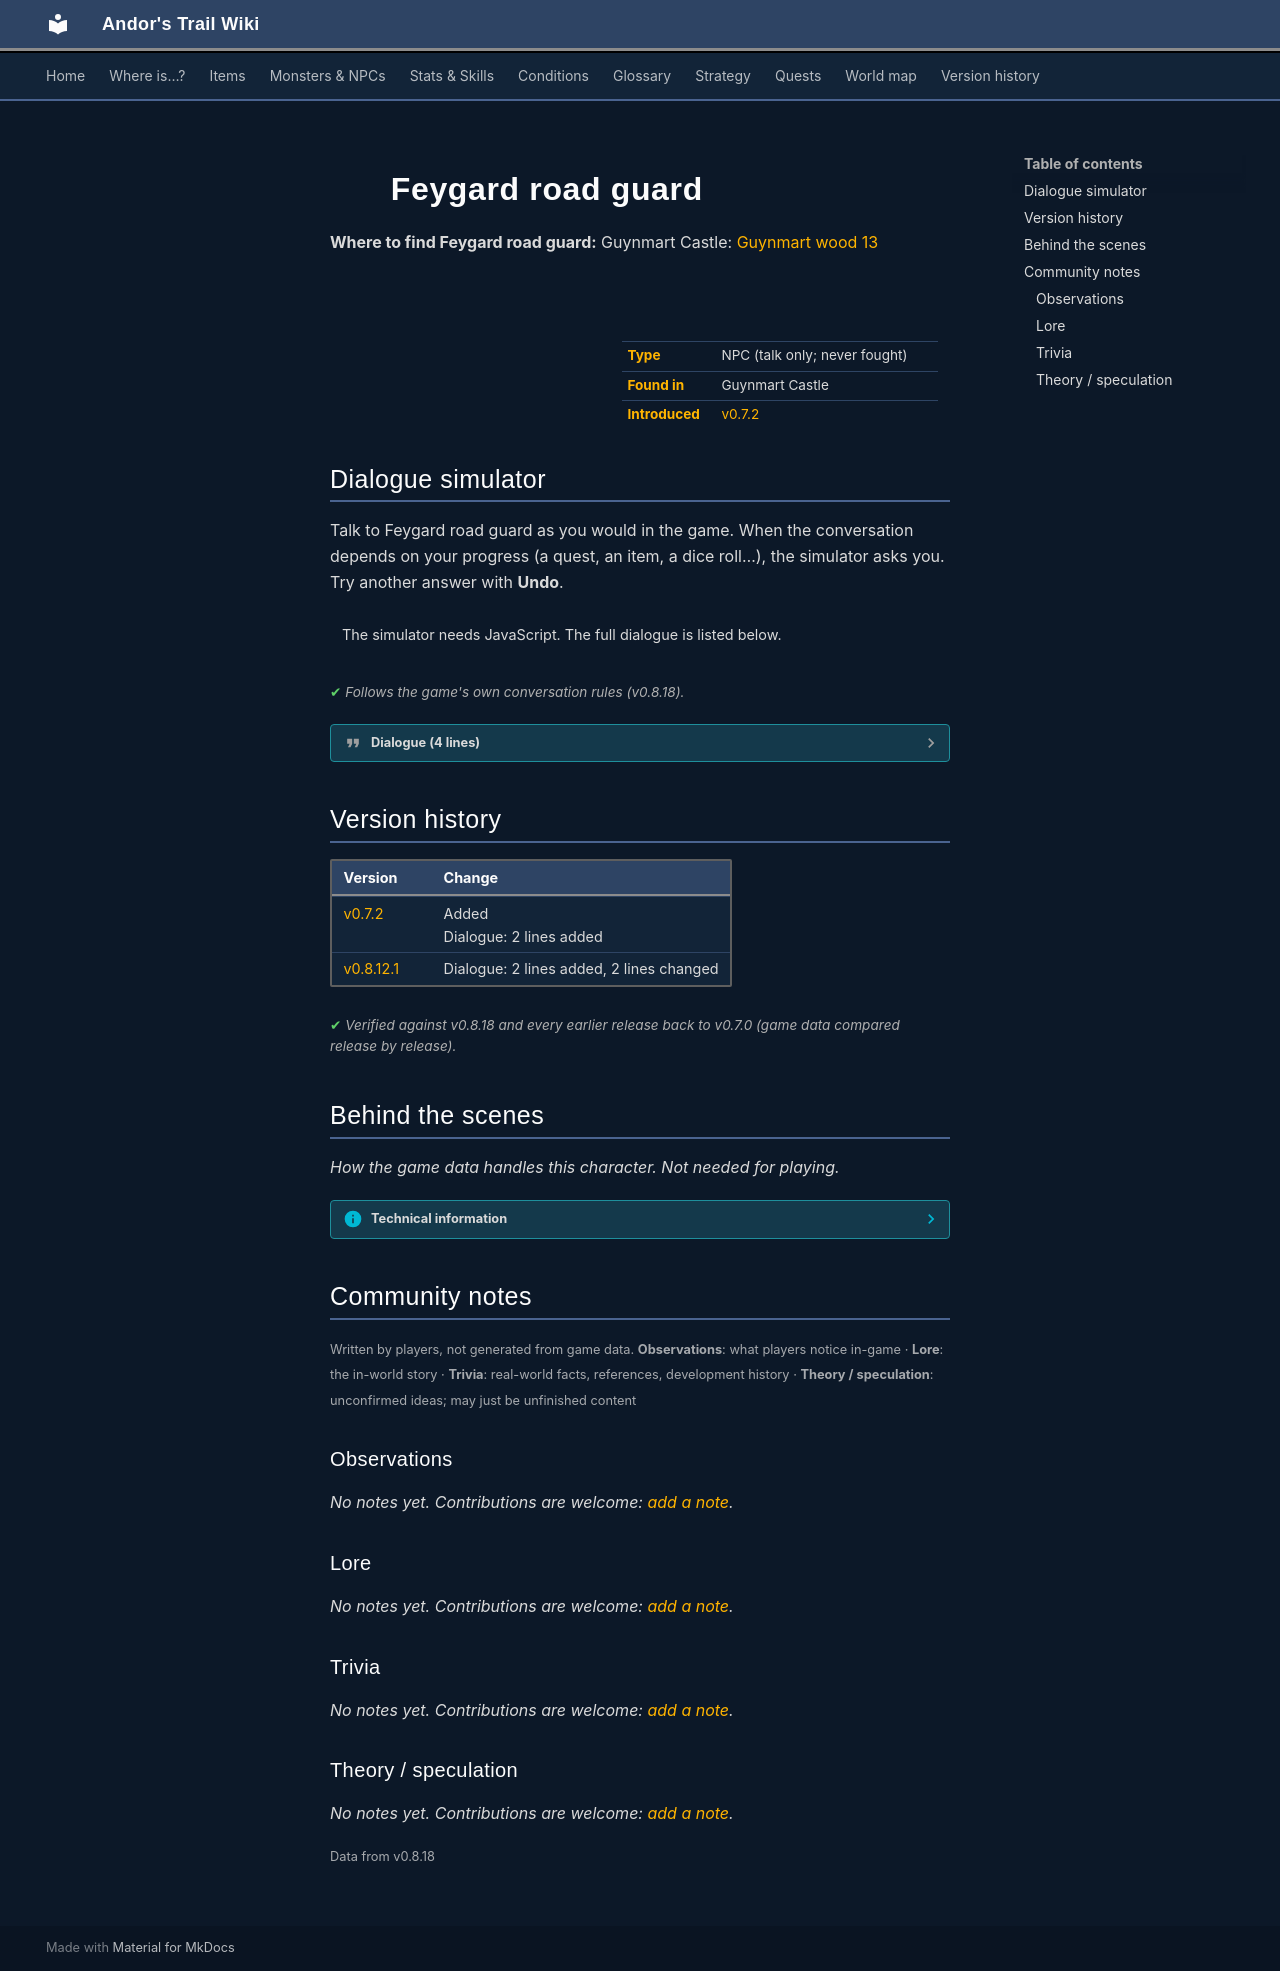

repository: asdfghjkl628/Andor-s-Trail-Wikiiii · page: monsters/guynmart_roadguard/index.html · generator: mkdocs

---
description: "Feygard road guard is a non-player character (NPC) in Andor's Trail, found in Guynmart Castle."
---

# ![](../assets/icons/monsters/monsters_men2_4.png){ .sprite } Feygard road guard

**Where to find Feygard road guard:** Guynmart Castle: [Guynmart wood 13](../maps/guynmart_wood_13.md#pin-npc-guynmart_roadguard)

<div class="infobox" markdown>

<p class="ib-img"><img class="sprite" src="../../assets/icons/monsters/monsters_men2_4.png" alt=""></p>

| | |
|---|---|
| **Type** | NPC (talk only; never fought) |
| **Found in** | Guynmart Castle |
| **Introduced** | [v0.7.2](../versions/0.7.2.md) |

</div>

## Dialogue simulator

Talk to Feygard road guard as you would in the game. When the conversation depends on your progress (a quest, an item, a dice roll…), the simulator asks you. Try another answer with **Undo**.

<div class="dlg-sim" data-src="../../assets/dialogue/guynmart_roadguard_10.json" data-npc="Feygard road guard" markdown="0"><noscript>The simulator needs JavaScript. The full dialogue is listed below.</noscript></div>

<p class="verified">Follows the game's own conversation rules (v0.8.18).</p>

??? quote "Dialogue (4 lines)"

    *Exactly as in the game files. Each line appears once; links jump to where a choice leads.*

    <span id="d-guynmart_roadguard_10"></span>**`guynmart_roadguard_10`** Feygard road guard: “Sorry, the road to Feygard is closed until further notice.”

    - “Oh? Is it the fog that is the problem?” → [guynmart_roadguard_20](#d-guynmart_roadguard_20)
    - “Why?” *(if reached stage 1 of [Feygard fog (hidden flag)](../quests/feygard_fog.md#stage-1))* → [guynmart_roadguard_12](#d-guynmart_roadguard_12)
    - “Why?” *(if reached stage 80 of [Fog in the woods](../quests/fogmonster.md#stage-80))* → [guynmart_roadguard_12](#d-guynmart_roadguard_12)

    <span id="d-guynmart_roadguard_20"></span>**`guynmart_roadguard_20`** Feygard road guard: “Yes. Several men already got lost and never reappeared. There is no way through.”

    - “But ... which fog?” *(if reached stage 1 of [Feygard fog (hidden flag)](../quests/feygard_fog.md#stage-1))* → [guynmart_roadguard_30](#d-guynmart_roadguard_30)

    <span id="d-guynmart_roadguard_12"></span>**`guynmart_roadguard_12`** Feygard road guard: “The fog over there is very dangerous.”

    - “Which fog? Do you ever look up?” → [guynmart_roadguard_30](#d-guynmart_roadguard_30)

    <span id="d-guynmart_roadguard_30"></span>**`guynmart_roadguard_30`** Feygard road guard: “Oh ... Forget it. I feel rather stupid now. Bye.” — **effects:** removes monsters from guynmart_wood_13




## Version history

| Version | Change |
|---|---|
| [v0.7.2](../versions/0.7.2.md) | Added<br>Dialogue: 2 lines added |
| [v0.8.12.1](../versions/0.8.12.1.md) | Dialogue: 2 lines added, 2 lines changed |

<p class="verified">Verified against v0.8.18 and every earlier release back to v0.7.0 (game data compared release by release).</p>


## Behind the scenes

*How the game data handles this character. Not needed for playing.*

??? info "Technical information"

    | | |
    |---|---|
    | Entry ID | `guynmart_roadguard` |
    | Type (wiki) | NPC |
    | Spawn group | `guynmart_roadguard` |
    | Loot table | – |
    | Conversation | `guynmart_roadguard_10` |
    | Faction | – |
    | Movement | – |
    | Icon | `monsters_men2:4` |
    | Defined in | `res/raw/monsterlist_guynmart.json` |

    Raw data:

    ```json
    {
     "id": "guynmart_roadguard",
     "name": "Feygard road guard",
     "iconID": "monsters_men2:4",
     "monsterClass": "humanoid",
     "phraseID": "guynmart_roadguard_10"
    }
    ```


## Community notes

<small>Written by players, not generated from game data. **Observations**: what players notice in-game · **Lore**: the in-world story · **Trivia**: real-world facts, references, development history · **Theory / speculation**: unconfirmed ideas; may just be unfinished content</small>

### Observations

*No notes yet. Contributions are welcome: [add a note](https://github.com/asdfghjkl628/Andor-s-Trail-Wikiiii/new/main/notes/monsters?filename=guynmart_roadguard.md&value=%23%23%20Observations%0A%0A%3C%21--%20what%20players%20notice%20in-game%20--%3E%0A%0A%23%23%20Lore%0A%0A%3C%21--%20the%20in-world%20story%20--%3E%0A%0A%23%23%20Trivia%0A%0A%3C%21--%20real-world%20facts%2C%20references%2C%20development%20history%20--%3E%0A%0A%23%23%20Theory%20/%20speculation%0A%0A%3C%21--%20unconfirmed%20ideas%3B%20may%20just%20be%20unfinished%20content%20--%3E%0A).*

### Lore

*No notes yet. Contributions are welcome: [add a note](https://github.com/asdfghjkl628/Andor-s-Trail-Wikiiii/new/main/notes/monsters?filename=guynmart_roadguard.md&value=%23%23%20Observations%0A%0A%3C%21--%20what%20players%20notice%20in-game%20--%3E%0A%0A%23%23%20Lore%0A%0A%3C%21--%20the%20in-world%20story%20--%3E%0A%0A%23%23%20Trivia%0A%0A%3C%21--%20real-world%20facts%2C%20references%2C%20development%20history%20--%3E%0A%0A%23%23%20Theory%20/%20speculation%0A%0A%3C%21--%20unconfirmed%20ideas%3B%20may%20just%20be%20unfinished%20content%20--%3E%0A).*

### Trivia

*No notes yet. Contributions are welcome: [add a note](https://github.com/asdfghjkl628/Andor-s-Trail-Wikiiii/new/main/notes/monsters?filename=guynmart_roadguard.md&value=%23%23%20Observations%0A%0A%3C%21--%20what%20players%20notice%20in-game%20--%3E%0A%0A%23%23%20Lore%0A%0A%3C%21--%20the%20in-world%20story%20--%3E%0A%0A%23%23%20Trivia%0A%0A%3C%21--%20real-world%20facts%2C%20references%2C%20development%20history%20--%3E%0A%0A%23%23%20Theory%20/%20speculation%0A%0A%3C%21--%20unconfirmed%20ideas%3B%20may%20just%20be%20unfinished%20content%20--%3E%0A).*

### Theory / speculation

*No notes yet. Contributions are welcome: [add a note](https://github.com/asdfghjkl628/Andor-s-Trail-Wikiiii/new/main/notes/monsters?filename=guynmart_roadguard.md&value=%23%23%20Observations%0A%0A%3C%21--%20what%20players%20notice%20in-game%20--%3E%0A%0A%23%23%20Lore%0A%0A%3C%21--%20the%20in-world%20story%20--%3E%0A%0A%23%23%20Trivia%0A%0A%3C%21--%20real-world%20facts%2C%20references%2C%20development%20history%20--%3E%0A%0A%23%23%20Theory%20/%20speculation%0A%0A%3C%21--%20unconfirmed%20ideas%3B%20may%20just%20be%20unfinished%20content%20--%3E%0A).*


<small>Data from v0.8.18</small>
